Run: headless pygame with SDL's dummy video driver; simulated clock (each Clock.tick advances the game by its frame time, no real sleeping); random seed 0; keys injected as events and as key.get_pressed() state; no mouse input.
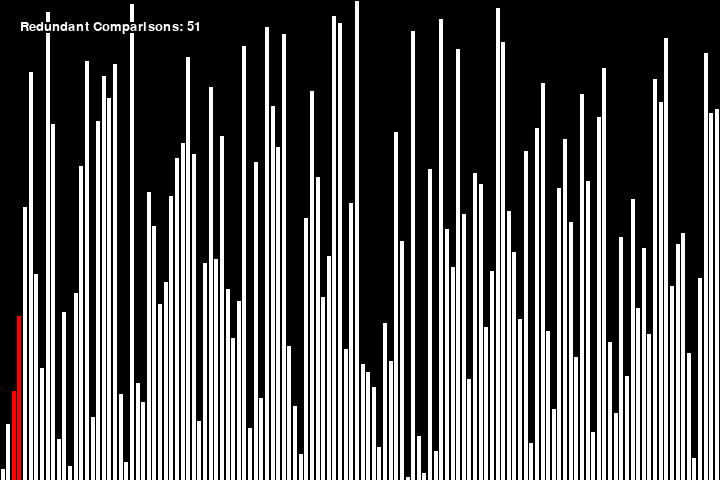
Frame 1 of 4 · flips 1–60 · no input
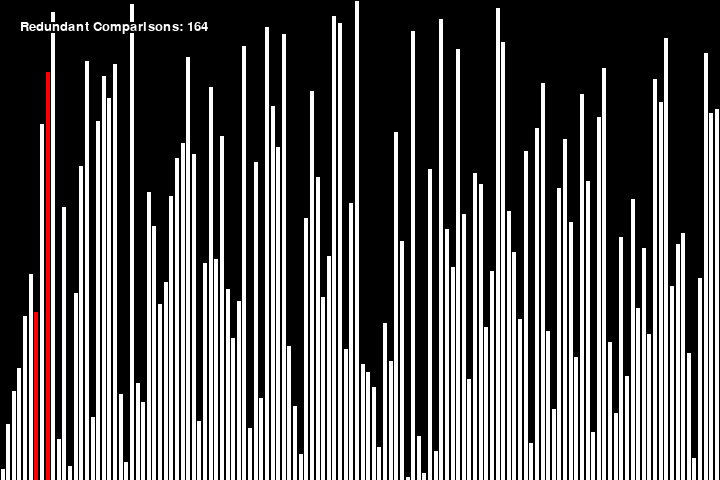
Frame 2 of 4 · flips 61–180 · tapped SPACE, RETURN · held RIGHT (→), D
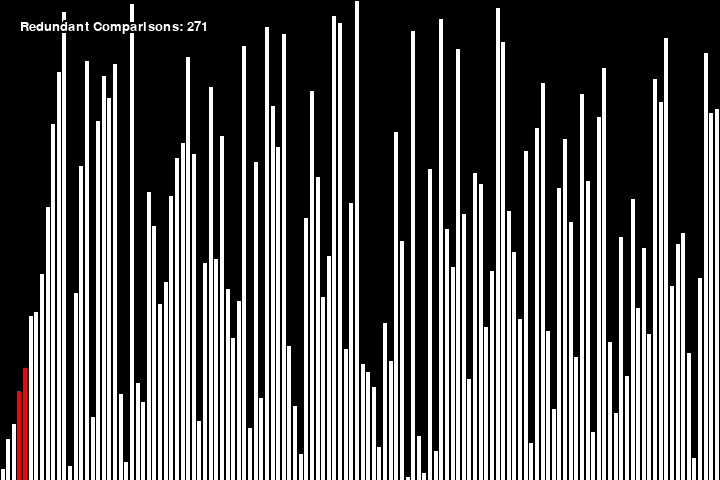
Frame 3 of 4 · flips 181–300 · held DOWN (↓), S
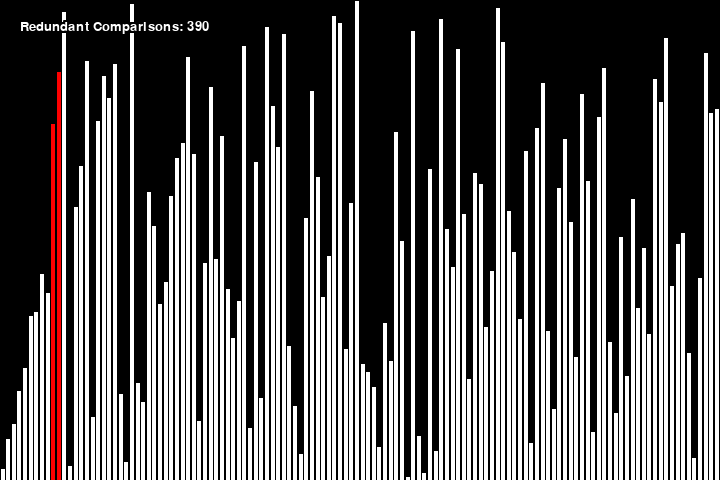
Frame 4 of 4 · flips 301–420 · held LEFT (←), A, UP (↑), W

The pygame program that drew these frames:

# Stooge sort is known for making a LOT of redundant comparisons. Ever wondered just how many? Well, you're about to find out

import pygame, random

# Python program to implement stooge sort

stooge_frames = [] 
  
def stoogesort(arr, l, h): 
    if l >= h: 
        return
   
    # If first element is smaller 
    # than last, swap them 

    frame = [arr.copy(), l, h, arr[l], arr[h]]
    if arr[l]>arr[h]: 
        t = arr[l] 
        arr[l] = arr[h] 
        arr[h] = t 
        frame += [0]
    else:
        frame += [1]
    stooge_frames.append(frame)
   
    # If there are more than 2 elements in 
    # the array 
    if h-l + 1 > 2: 
        t = (int)((h-l + 1)/3) 
   
        # Recursively sort first 2 / 3 elements 
        stoogesort(arr, l, (h-t)) 
   
        # Recursively sort last 2 / 3 elements 
        stoogesort(arr, l + t, (h)) 
   
        # Recursively sort first 2 / 3 elements 
        # again to confirm 
        stoogesort(arr, l, (h-t)) 

def draw_text_with_outline(text, font, text_color, outline_color, position, outline_width=2):
    # Render the outline by drawing the text in black slightly offset in all directions
    text_surface = font.render(text, True, text_color)
    outline_surface = font.render(text, True, outline_color)
    
    x, y = position

    # Draw the outline
    for dx in range(-outline_width, outline_width + 1):
        for dy in range(-outline_width, outline_width + 1):
            if dx != 0 or dy != 0:
                scr.blit(outline_surface, (x + dx, y + dy))

    # Draw the main text on top
    scr.blit(text_surface, position)

pygame.init()
scr_width, scr_height = 720, 480
scr = pygame.display.set_mode((scr_width, scr_height))

num_elements = 128

test_lst = list(range(1, num_elements + 1))
max_val = max(test_lst)
num_vals = len(test_lst)
random.shuffle(test_lst)

stoogesort(test_lst, 0, len(test_lst) - 1)

frames_quick = stooge_frames

"""get_frames_merge_sort(test_lst, 0, len(test_lst))
frames_merge = []
pointers_frames_merge = []
copy_test_lst = test_lst.copy()

for m in merges:
    change, start, end = m 
    for j,i in enumerate(range(start, end)):
        copy_test_lst[i] = change[j]
    val1 = copy_test_lst[start]
    val2 = copy_test_lst[end-1]
    frames_merge.append(copy_test_lst.copy())
    pointers_frames_merge.append([copy.copy(start), copy.copy(end), copy.copy(val1), copy.copy(val2)])"""

curr_frame = 0

clock=pygame.time.Clock()

rc_counter = 0

run = True
while run:
    for event in pygame.event.get():
        if event.type == pygame.QUIT:
            run = False

    scr.fill((0, 0, 0))

    try:
        curr_radix_frame = frames_quick[curr_frame][0]
    except IndexError:
        pygame.quit()
        quit()
    for l,num in enumerate(curr_radix_frame):
        pygame.draw.rect(scr, (255, 255, 255), [int(l*(scr_width/num_vals))+1, int(scr_height-(scr_height/max_val)*num)+1, int(scr_width/num_vals-2)+1, int((scr_height/max_val)*num)+1])
    
    fp = frames_quick[curr_frame][1]
    rp = frames_quick[curr_frame][2]
    v1 = frames_quick[curr_frame][3]
    v2 = frames_quick[curr_frame][4]
    rc = frames_quick[curr_frame][5]

    rc_counter += rc

    draw_text_with_outline("Redundant Comparisons: " + str(rc_counter), pygame.font.SysFont("Pusab", 20), (255, 255, 255), (0, 0, 0), (20, 20))

    pygame.draw.rect(scr, (255, 0, 0), [int(fp*(scr_width/num_vals))+1, int(scr_height-(scr_height/max_val)*v1)+1, int(scr_width/num_vals-2)+1, int((scr_height/max_val)*v1)+1])
    pygame.draw.rect(scr, (255, 0, 0), [int(rp*(scr_width/num_vals))+1, int(scr_height-(scr_height/max_val)*v2)+1, int(scr_width/num_vals-2)+1, int((scr_height/max_val)*v2)+1])


    """curr_pointer_frame = pointers_frames_merge[curr_frame]
    s, e, v1, v2 = curr_pointer_frame
    pygame.draw.rect(scr, (255, 0, 0), [int(s*(scr_width/num_vals))+1, int(scr_height-(scr_height/max_val)*v1)+1, int(scr_width/num_vals-2)+1, int((scr_height/max_val)*v1)+1])
    pygame.draw.rect(scr, (255, 0, 0), [int(e*(scr_width/num_vals))+1, int(scr_height-(scr_height/max_val)*v2)+1, int(scr_width/num_vals-2)+1, int((scr_height/max_val)*v2)+1])
"""
    curr_frame += 1
    
    pygame.display.update()
    clock.tick(240)
